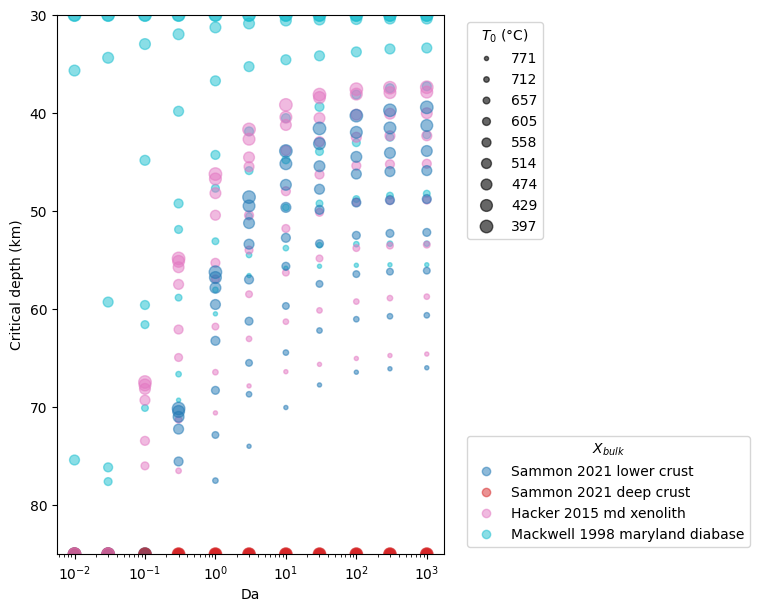

The file beside this chart, header and first rows:
setting, L0, z0, z1, As, hr0, k, Ts, Tlab, Da, composition, T0, T1, P0, rho0, critical_depth, critical_pressure, critical_temperature, plag_out_pressure, plag_out_temperature, plag_out_depth, qs0, qs1, effective_delta_rho
hot-1, 55000, 30000, 80000, 2e-06, 13000, 3.0, 283.1, 1603, 0.01, sammon_2021_lower_crust, 1044, 1294, 8182, 2944, 85000, 30000, 1294, nan, nan, nan, 0.09194, 0.08018, nan
hot-1, 55000, 30000, 80000, 2e-06, 13000, 3.0, 283.1, 1603, 0.01, sammon_2021_deep_crust, 1044, 1294, 8182, 2871, 85000, 30000, 1294, nan, nan, nan, 0.09194, 0.08018, nan
hot-1, 55000, 30000, 80000, 2e-06, 13000, 3.0, 283.1, 1603, 0.01, hacker_2015_md_xenolith, 1044, 1294, 8182, 2983, 85000, 30000, 1294, nan, nan, nan, 0.09194, 0.08018, nan
hot-1, 55000, 30000, 80000, 2e-06, 13000, 3.0, 283.1, 1603, 0.01, mackwell_1998_maryland_diabase, 1044, 1294, 8182, 3042, 85000, 30000, 1294, nan, nan, nan, 0.09194, 0.08018, nan
hot-1, 55000, 30000, 80000, 2e-06, 13000, 3.0, 283.1, 1603, 0.03, sammon_2021_lower_crust, 1044, 1294, 8182, 2944, 85000, 30000, 1294, nan, nan, nan, 0.09194, 0.08018, nan
hot-1, 55000, 30000, 80000, 2e-06, 13000, 3.0, 283.1, 1603, 0.03, sammon_2021_deep_crust, 1044, 1294, 8182, 2871, 85000, 30000, 1294, nan, nan, nan, 0.09194, 0.08018, nan
hot-1, 55000, 30000, 80000, 2e-06, 13000, 3.0, 283.1, 1603, 0.03, hacker_2015_md_xenolith, 1044, 1294, 8182, 2983, 85000, 30000, 1294, nan, nan, nan, 0.09194, 0.08018, nan
hot-1, 55000, 30000, 80000, 2e-06, 13000, 3.0, 283.1, 1603, 0.03, mackwell_1998_maryland_diabase, 1044, 1294, 8182, 3042, 85000, 30000, 1294, nan, nan, nan, 0.09194, 0.08018, nan
hot-1, 55000, 30000, 80000, 2e-06, 13000, 3.0, 283.1, 1603, 0.1, sammon_2021_lower_crust, 1044, 1294, 8182, 2944, 85000, 30000, 1294, nan, nan, nan, 0.09194, 0.08018, nan
hot-1, 55000, 30000, 80000, 2e-06, 13000, 3.0, 283.1, 1603, 0.1, sammon_2021_deep_crust, 1044, 1294, 8182, 2871, 85000, 30000, 1294, nan, nan, nan, 0.09194, 0.08018, nan
hot-1, 55000, 30000, 80000, 2e-06, 13000, 3.0, 283.1, 1603, 0.1, hacker_2015_md_xenolith, 1044, 1294, 8182, 2983, 85000, 30000, 1294, nan, nan, nan, 0.09194, 0.08018, nan
hot-1, 55000, 30000, 80000, 2e-06, 13000, 3.0, 283.1, 1603, 0.1, mackwell_1998_maryland_diabase, 1044, 1294, 8182, 3042, 85000, 30000, 1294, nan, nan, nan, 0.09194, 0.08018, nan
hot-1, 55000, 30000, 80000, 2e-06, 13000, 3.0, 283.1, 1603, 0.3, sammon_2021_lower_crust, 1044, 1294, 8182, 2944, 85000, 30000, 1294, nan, nan, nan, 0.09194, 0.08018, nan
hot-1, 55000, 30000, 80000, 2e-06, 13000, 3.0, 283.1, 1603, 0.3, sammon_2021_deep_crust, 1044, 1294, 8182, 2871, 85000, 30000, 1294, nan, nan, nan, 0.09194, 0.08018, nan
hot-1, 55000, 30000, 80000, 2e-06, 13000, 3.0, 283.1, 1603, 0.3, hacker_2015_md_xenolith, 1044, 1294, 8182, 2983, 85000, 30000, 1294, nan, nan, nan, 0.09194, 0.08018, 0.000691
hot-1, 55000, 30000, 80000, 2e-06, 13000, 3.0, 283.1, 1603, 0.3, mackwell_1998_maryland_diabase, 1044, 1294, 8182, 3042, 69289, 18896, 1221, nan, nan, nan, 0.09194, 0.08018, 0.0343
hot-1, 55000, 30000, 80000, 2e-06, 13000, 3.0, 283.1, 1603, 1.0, sammon_2021_lower_crust, 1044, 1294, 8182, 2944, 85000, 30000, 1294, nan, nan, nan, 0.09194, 0.08018, nan
hot-1, 55000, 30000, 80000, 2e-06, 13000, 3.0, 283.1, 1603, 1.0, sammon_2021_deep_crust, 1044, 1294, 8182, 2871, 85000, 30000, 1294, nan, nan, nan, 0.09194, 0.08018, nan
hot-1, 55000, 30000, 80000, 2e-06, 13000, 3.0, 283.1, 1603, 1.0, hacker_2015_md_xenolith, 1044, 1294, 8182, 2983, 70591, 19251, 1230, nan, nan, nan, 0.09194, 0.08018, 0.02431
hot-1, 55000, 30000, 80000, 2e-06, 13000, 3.0, 283.1, 1603, 1.0, mackwell_1998_maryland_diabase, 1044, 1294, 8182, 3042, 60480, 16494, 1169, 20589, 1262, 75495, 0.09194, 0.08018, 0.05721
hot-1, 55000, 30000, 80000, 2e-06, 13000, 3.0, 283.1, 1603, 3.0, sammon_2021_lower_crust, 1044, 1294, 8182, 2944, 73994, 20179, 1252, 20821, 1268, 76346, 0.09194, 0.08018, 0.01164
hot-1, 55000, 30000, 80000, 2e-06, 13000, 3.0, 283.1, 1603, 3.0, sammon_2021_deep_crust, 1044, 1294, 8182, 2871, 85000, 30000, 1294, nan, nan, nan, 0.09194, 0.08018, nan
hot-1, 55000, 30000, 80000, 2e-06, 13000, 3.0, 283.1, 1603, 3.0, hacker_2015_md_xenolith, 1044, 1294, 8182, 2983, 67838, 18501, 1212, 20944, 1271, 76797, 0.09194, 0.08018, 0.03914
hot-1, 55000, 30000, 80000, 2e-06, 13000, 3.0, 283.1, 1603, 3.0, mackwell_1998_maryland_diabase, 1044, 1294, 8182, 3042, 56577, 15429, 1149, 18978, 1223, 69590, 0.09194, 0.08018, 0.06469
hot-1, 55000, 30000, 80000, 2e-06, 13000, 3.0, 283.1, 1603, 10.0, sammon_2021_lower_crust, 1044, 1294, 8182, 2944, 70040, 19101, 1226, 19483, 1235, 71441, 0.09194, 0.08018, 0.02026
hot-1, 55000, 30000, 80000, 2e-06, 13000, 3.0, 283.1, 1603, 10.0, sammon_2021_deep_crust, 1044, 1294, 8182, 2871, 85000, 30000, 1294, 20917, 1270, 76697, 0.09194, 0.08018, nan
hot-1, 55000, 30000, 80000, 2e-06, 13000, 3.0, 283.1, 1603, 10.0, hacker_2015_md_xenolith, 1044, 1294, 8182, 2983, 66386, 18105, 1203, 19743, 1241, 72392, 0.09194, 0.08018, 0.05069
hot-1, 55000, 30000, 80000, 2e-06, 13000, 3.0, 283.1, 1603, 10.0, mackwell_1998_maryland_diabase, 1044, 1294, 8182, 3042, 55826, 15225, 1145, 18132, 1204, 66486, 0.09194, 0.08018, 0.07048
hot-1, 55000, 30000, 80000, 2e-06, 13000, 3.0, 283.1, 1603, 30.0, sammon_2021_lower_crust, 1044, 1294, 8182, 2944, 67738, 18473, 1212, 18774, 1218, 68839, 0.09194, 0.08018, 0.02302
hot-1, 55000, 30000, 80000, 2e-06, 13000, 3.0, 283.1, 1603, 30.0, sammon_2021_deep_crust, 1044, 1294, 8182, 2871, 85000, 30000, 1294, 20207, 1253, 74094, 0.09194, 0.08018, nan
hot-1, 55000, 30000, 80000, 2e-06, 13000, 3.0, 283.1, 1603, 30.0, hacker_2015_md_xenolith, 1044, 1294, 8182, 2983, 65636, 17900, 1199, 19101, 1226, 70040, 0.09194, 0.08018, 0.05696
hot-1, 55000, 30000, 80000, 2e-06, 13000, 3.0, 283.1, 1603, 30.0, mackwell_1998_maryland_diabase, 1044, 1294, 8182, 3042, 55626, 15170, 1144, 17750, 1196, 65085, 0.09194, 0.08018, 0.07301
hot-1, 55000, 30000, 80000, 2e-06, 13000, 3.0, 283.1, 1603, 100.0, sammon_2021_lower_crust, 1044, 1294, 8182, 2944, 66436, 18118, 1204, 18405, 1210, 67487, 0.09194, 0.08018, 0.02391
hot-1, 55000, 30000, 80000, 2e-06, 13000, 3.0, 283.1, 1603, 100.0, sammon_2021_deep_crust, 1044, 1294, 8182, 2871, 85000, 30000, 1294, 19893, 1245, 72943, 0.09194, 0.08018, nan
hot-1, 55000, 30000, 80000, 2e-06, 13000, 3.0, 283.1, 1603, 100.0, hacker_2015_md_xenolith, 1044, 1294, 8182, 2983, 65035, 17736, 1195, 18733, 1218, 68689, 0.09194, 0.08018, 0.05993
hot-1, 55000, 30000, 80000, 2e-06, 13000, 3.0, 283.1, 1603, 100.0, mackwell_1998_maryland_diabase, 1044, 1294, 8182, 3042, 55526, 15143, 1143, 17559, 1192, 64384, 0.09194, 0.08018, 0.07409
hot-1, 55000, 30000, 80000, 2e-06, 13000, 3.0, 283.1, 1603, 300.0, sammon_2021_lower_crust, 1044, 1294, 8182, 2944, 66086, 18023, 1202, 18282, 1207, 67037, 0.09194, 0.08018, 0.02435
hot-1, 55000, 30000, 80000, 2e-06, 13000, 3.0, 283.1, 1603, 300.0, sammon_2021_deep_crust, 1044, 1294, 8182, 2871, 85000, 30000, 1294, 19784, 1242, 72543, 0.09194, 0.08018, nan
hot-1, 55000, 30000, 80000, 2e-06, 13000, 3.0, 283.1, 1603, 300.0, hacker_2015_md_xenolith, 1044, 1294, 8182, 2983, 64735, 17654, 1194, 18610, 1215, 68238, 0.09194, 0.08018, 0.06081
hot-1, 55000, 30000, 80000, 2e-06, 13000, 3.0, 283.1, 1603, 300.0, mackwell_1998_maryland_diabase, 1044, 1294, 8182, 3042, 55475, 15129, 1143, 17491, 1190, 64134, 0.09194, 0.08018, 0.07442
hot-1, 55000, 30000, 80000, 2e-06, 13000, 3.0, 283.1, 1603, 1000, sammon_2021_lower_crust, 1044, 1294, 8182, 2944, 65986, 17996, 1201, 18241, 1206, 66887, 0.09194, 0.08018, 0.02464
hot-1, 55000, 30000, 80000, 2e-06, 13000, 3.0, 283.1, 1603, 1000, sammon_2021_deep_crust, 1044, 1294, 8182, 2871, 85000, 30000, 1294, 19743, 1241, 72392, 0.09194, 0.08018, nan
hot-1, 55000, 30000, 80000, 2e-06, 13000, 3.0, 283.1, 1603, 1000, hacker_2015_md_xenolith, 1044, 1294, 8182, 2983, 64585, 17613, 1193, 18555, 1213, 68038, 0.09194, 0.08018, 0.06103
hot-1, 55000, 30000, 80000, 2e-06, 13000, 3.0, 283.1, 1603, 1000, mackwell_1998_maryland_diabase, 1044, 1294, 8182, 3042, 55475, 15129, 1143, 17463, 1189, 64034, 0.09194, 0.08018, 0.0746
hot-2, 60000, 30000, 80000, 1.95e-06, 12500, 3.0, 283.1, 1603, 0.01, sammon_2021_lower_crust, 985.1, 1242, 8182, 2949, 85000, 30000, 1242, nan, nan, nan, 0.08534, 0.07632, nan
hot-2, 60000, 30000, 80000, 1.95e-06, 12500, 3.0, 283.1, 1603, 0.01, sammon_2021_deep_crust, 985.1, 1242, 8182, 2880, 85000, 30000, 1242, nan, nan, nan, 0.08534, 0.07632, nan
hot-2, 60000, 30000, 80000, 1.95e-06, 12500, 3.0, 283.1, 1603, 0.01, hacker_2015_md_xenolith, 985.1, 1242, 8182, 2987, 85000, 30000, 1242, nan, nan, nan, 0.08534, 0.07632, nan
hot-2, 60000, 30000, 80000, 1.95e-06, 12500, 3.0, 283.1, 1603, 0.01, mackwell_1998_maryland_diabase, 985.1, 1242, 8182, 3046, 85000, 30000, 1242, nan, nan, nan, 0.08534, 0.07632, nan
hot-2, 60000, 30000, 80000, 1.95e-06, 12500, 3.0, 283.1, 1603, 0.03, sammon_2021_lower_crust, 985.1, 1242, 8182, 2949, 85000, 30000, 1242, nan, nan, nan, 0.08534, 0.07632, nan
hot-2, 60000, 30000, 80000, 1.95e-06, 12500, 3.0, 283.1, 1603, 0.03, sammon_2021_deep_crust, 985.1, 1242, 8182, 2880, 85000, 30000, 1242, nan, nan, nan, 0.08534, 0.07632, nan
hot-2, 60000, 30000, 80000, 1.95e-06, 12500, 3.0, 283.1, 1603, 0.03, hacker_2015_md_xenolith, 985.1, 1242, 8182, 2987, 85000, 30000, 1242, nan, nan, nan, 0.08534, 0.07632, nan
hot-2, 60000, 30000, 80000, 1.95e-06, 12500, 3.0, 283.1, 1603, 0.03, mackwell_1998_maryland_diabase, 985.1, 1242, 8182, 3046, 85000, 30000, 1242, nan, nan, nan, 0.08534, 0.07632, nan
hot-2, 60000, 30000, 80000, 1.95e-06, 12500, 3.0, 283.1, 1603, 0.1, sammon_2021_lower_crust, 985.1, 1242, 8182, 2949, 85000, 30000, 1242, nan, nan, nan, 0.08534, 0.07632, nan
hot-2, 60000, 30000, 80000, 1.95e-06, 12500, 3.0, 283.1, 1603, 0.1, sammon_2021_deep_crust, 985.1, 1242, 8182, 2880, 85000, 30000, 1242, nan, nan, nan, 0.08534, 0.07632, nan
hot-2, 60000, 30000, 80000, 1.95e-06, 12500, 3.0, 283.1, 1603, 0.1, hacker_2015_md_xenolith, 985.1, 1242, 8182, 2987, 85000, 30000, 1242, nan, nan, nan, 0.08534, 0.07632, nan
hot-2, 60000, 30000, 80000, 1.95e-06, 12500, 3.0, 283.1, 1603, 0.1, mackwell_1998_maryland_diabase, 985.1, 1242, 8182, 3046, 85000, 30000, 1242, nan, nan, nan, 0.08534, 0.07632, nan
hot-2, 60000, 30000, 80000, 1.95e-06, 12500, 3.0, 283.1, 1603, 0.3, sammon_2021_lower_crust, 985.1, 1242, 8182, 2949, 85000, 30000, 1242, nan, nan, nan, 0.08534, 0.07632, nan
hot-2, 60000, 30000, 80000, 1.95e-06, 12500, 3.0, 283.1, 1603, 0.3, sammon_2021_deep_crust, 985.1, 1242, 8182, 2880, 85000, 30000, 1242, nan, nan, nan, 0.08534, 0.07632, nan
hot-2, 60000, 30000, 80000, 1.95e-06, 12500, 3.0, 283.1, 1603, 0.3, hacker_2015_md_xenolith, 985.1, 1242, 8182, 2987, 76496, 20862, 1216, nan, nan, nan, 0.08534, 0.07632, 0.007615
hot-2, 60000, 30000, 80000, 1.95e-06, 12500, 3.0, 283.1, 1603, 0.3, mackwell_1998_maryland_diabase, 985.1, 1242, 8182, 3046, 66637, 18173, 1150, nan, nan, nan, 0.08534, 0.07632, 0.0374
... 336 more rows
